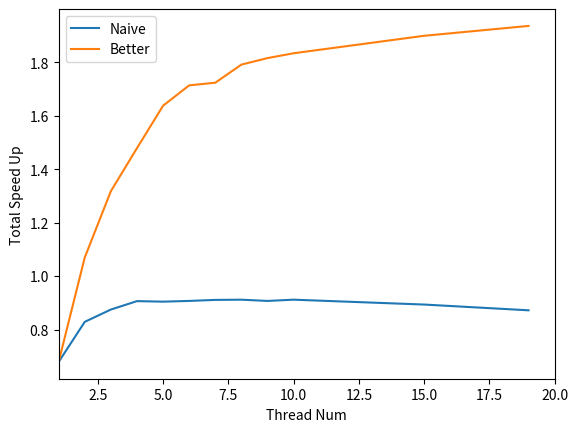

Here is the Python script that generated this plot:
import matplotlib.pyplot as plt
sequential_gorder_time=[2.061, 1.619, 1.511, 1.448, 1.45491, 1.45442,  1.44389, 1.44332, 1.45356, 1.44026, 1.4342, 1.46291, 1.48103, 1.49167, 1.48389, 1.49562, 1.49573, 1.512, 1.53208]
sequential_gorder_gap=[3.767, 4.0397, 4.2115, 4.32238, 4.42812, 4.48082, 4.58728, 4.60394, 4.62421, 4.68753, 4.72806, 4.75331, 4.76817, 4.8206, 4.837103, 4.83794, 4.8461, 4.92727, 4.91087]
para_gorder_time=[2.061, 1.17432, 0.88217, 0.749043, 0.644664, 0.596755, 0.605193, 0.56183, 0.550571, 0.537648, 0.54139, 0.523439, 0.52322, 0.527824, 0.513943, 0.507879, 0.498702, 0.507543, 0.50051]
para_gorder_gap=[3.767, 4.011, 4.1866, 4.3691, 4.40702, 4.48972, 4.5758, 4.63483, 4.70423, 4.70387, 4.70938, 4.76297, 4.79415, 4.8324, 4.86376, 4.87744, 4.87352, 4.93414, 4.96465]
b=[1, 2, 3, 4, 5, 6, 7, 8, 9, 10, 11, 12, 13, 14, 15, 16, 17, 18, 19, 20]
test_para_gorder_gap=[3.767, 4.011, 4.1866, 4.3691, 4.40702, 4.48972, 4.5758, 4.63483, 4.70423, 4.70387, 4.70938, 4.76297, 4.79415, 4.8324, 4.86376, 4.87744, 4.87352, 4.93414, 4.96465, 7.03576, 6.44966, 5.63594]
b_test=[1, 2, 3, 4, 5, 6, 7, 8, 9, 10, 11, 12, 13, 14, 15, 16, 17, 18, 19, 'Original', 'Random', 'Sequential']
min_sequential_gorder_time=[2.061, 1.619, 1.511, 1.448, 1.45491, 1.45442,  1.44389, 1.44332, 1.45356, 1.44026,  1.48389, 1.53208]
min_para_gorder_time=[2.061, 1.17432, 0.88217, 0.749043, 0.644664, 0.605193, 0.596755, 0.56183, 0.550571, 0.537648, 0.513943, 0.50051]
bb=[1, 2, 3, 4, 5, 6, 7, 8, 9, 10, 15, 19]
c=[0.35, 0.356, 0.360, 0.358, 0.355, 0.350, 0.353, 0.352, 0.351, 0.355, 0.348, 0.345, 0.348, 0.348]
d=c*10
e=[]
f=[]

base=0.407+1.23
for i in range(len(bb)):
  tmp1 = min_sequential_gorder_time[i] + c[i]
  tmp2 = min_para_gorder_time[i] + c[i]
  e.append(base/tmp1)
  f.append(base/tmp2)


fig=plt.figure(figsize=(100, 100))
ax=fig.add_subplot(111)
#ax.bar(b,sequential_gorder_gap,label='Naive')
ax.plot(b_test,test_para_gorder_gap,label='Better')
#ax.plot(x_ratio,rw,label='MHRW')
ax.set_xlabel('Thread Num')
ax.set_ylabel('Gap Score')
plt.legend(loc='best')
plt.xlim(1, b[-1])
plt.show()

#fig=plt.figure()
#ax=fig.add_subplot(111)
#ax.plot(b,sequential_gorder_time,label='Naive')
#ax.plot(b,para_gorder_time,label='Better')
#ax.set_xlabel('Thread Num')
#ax.set_ylabel('RW + Reorder Time (sec)')
#plt.legend(loc='best')
#plt.xlim(1, b[-1])
#plt.show()

fig=plt.figure()
ax=fig.add_subplot(111)
ax.plot(bb,e,label='Naive')
ax.plot(bb,f,label='Better')
ax.set_xlabel('Thread Num')
ax.set_ylabel('Total Speed Up')
plt.legend(loc='best')
plt.xlim(1, b[-1])
plt.show()
